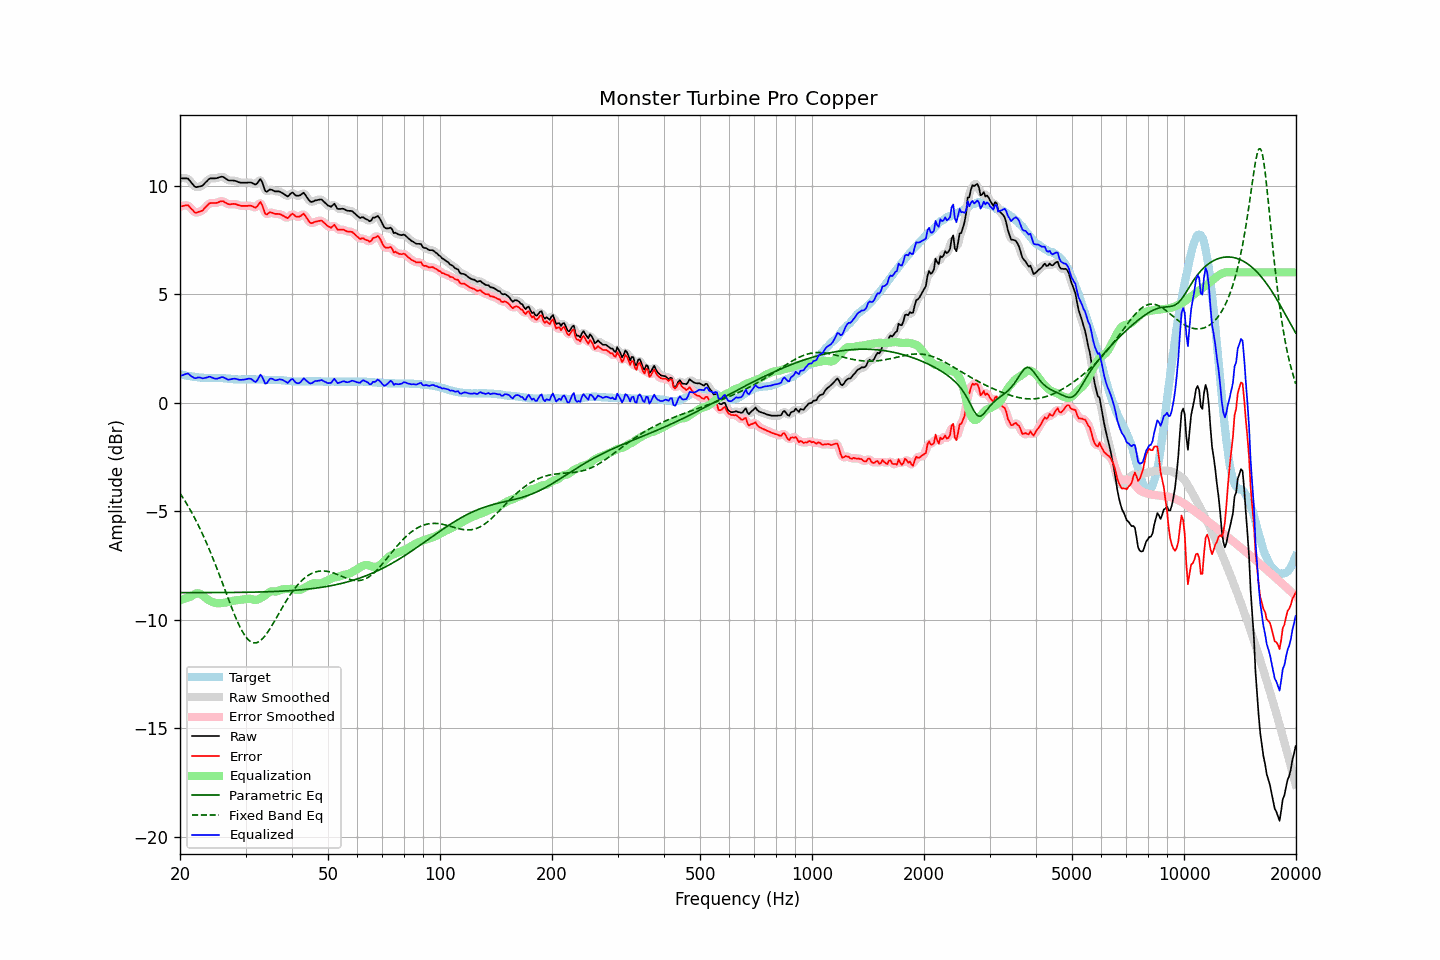

The table this chart was drawn from, first rows:
frequency, raw, error, smoothed, error_smoothed, equalization, parametric_eq, fixed_band_eq, equalized_raw, equalized_smoothed, target
20.00, 10.33, 9.04, 10.32, 9.02, -9.11, -8.76, -4.18, 1.22, 1.21, 1.30
20.20, 10.33, 9.05, 10.34, 9.06, -9.09, -8.76, -4.29, 1.25, 1.25, 1.29
20.40, 10.33, 9.07, 10.35, 9.08, -9.06, -8.76, -4.40, 1.27, 1.29, 1.27
20.61, 10.33, 9.08, 10.34, 9.09, -9.03, -8.76, -4.52, 1.30, 1.31, 1.26
20.81, 10.33, 9.10, 10.34, 9.09, -9.01, -8.76, -4.64, 1.33, 1.33, 1.24
21.02, 10.32, 9.10, 10.30, 9.07, -8.98, -8.76, -4.77, 1.34, 1.32, 1.23
21.23, 10.23, 9.02, 10.24, 9.02, -8.96, -8.76, -4.90, 1.28, 1.28, 1.22
21.44, 10.14, 8.93, 10.15, 8.94, -8.93, -8.76, -5.03, 1.21, 1.22, 1.21
21.66, 10.06, 8.87, 10.05, 8.85, -8.88, -8.76, -5.16, 1.18, 1.17, 1.19
21.87, 9.96, 8.78, 9.98, 8.79, -8.84, -8.76, -5.30, 1.13, 1.14, 1.19
22.09, 9.92, 8.75, 9.94, 8.76, -8.80, -8.76, -5.45, 1.12, 1.14, 1.18
22.31, 9.94, 8.78, 9.93, 8.76, -8.79, -8.76, -5.59, 1.16, 1.15, 1.17
22.54, 9.95, 8.80, 9.95, 8.79, -8.80, -8.76, -5.74, 1.16, 1.15, 1.16
22.76, 9.97, 8.83, 9.97, 8.82, -8.83, -8.76, -5.90, 1.14, 1.14, 1.15
22.99, 9.99, 8.85, 10.01, 8.87, -8.88, -8.76, -6.06, 1.11, 1.13, 1.15
23.22, 10.07, 8.94, 10.07, 8.93, -8.95, -8.76, -6.22, 1.13, 1.13, 1.14
23.45, 10.15, 9.02, 10.15, 9.01, -9.01, -8.76, -6.39, 1.15, 1.14, 1.14
23.69, 10.22, 9.08, 10.23, 9.09, -9.06, -8.76, -6.56, 1.16, 1.17, 1.14
23.92, 10.30, 9.17, 10.29, 9.15, -9.11, -8.76, -6.73, 1.19, 1.18, 1.14
24.16, 10.33, 9.20, 10.33, 9.19, -9.15, -8.76, -6.91, 1.18, 1.18, 1.14
24.40, 10.33, 9.20, 10.34, 9.20, -9.19, -8.76, -7.09, 1.15, 1.15, 1.14
24.65, 10.33, 9.20, 10.34, 9.20, -9.21, -8.76, -7.27, 1.12, 1.12, 1.14
24.89, 10.33, 9.20, 10.34, 9.20, -9.23, -8.76, -7.46, 1.10, 1.10, 1.14
25.14, 10.34, 9.21, 10.35, 9.21, -9.25, -8.76, -7.65, 1.10, 1.10, 1.14
25.39, 10.37, 9.24, 10.37, 9.24, -9.25, -8.76, -7.85, 1.13, 1.13, 1.14
25.65, 10.39, 9.27, 10.40, 9.27, -9.25, -8.76, -8.04, 1.15, 1.15, 1.13
25.91, 10.41, 9.29, 10.41, 9.28, -9.24, -8.76, -8.24, 1.18, 1.17, 1.13
26.16, 10.39, 9.27, 10.39, 9.27, -9.23, -8.76, -8.44, 1.16, 1.16, 1.12
26.43, 10.35, 9.23, 10.35, 9.23, -9.22, -8.76, -8.64, 1.13, 1.13, 1.12
26.69, 10.29, 9.19, 10.29, 9.19, -9.21, -8.75, -8.83, 1.09, 1.09, 1.11
26.96, 10.25, 9.15, 10.26, 9.15, -9.19, -8.75, -9.03, 1.05, 1.06, 1.10
27.23, 10.23, 9.14, 10.24, 9.14, -9.17, -8.75, -9.23, 1.06, 1.06, 1.10
27.50, 10.23, 9.15, 10.23, 9.14, -9.15, -8.75, -9.42, 1.08, 1.08, 1.09
27.77, 10.23, 9.16, 10.23, 9.15, -9.14, -8.75, -9.61, 1.10, 1.10, 1.08
28.05, 10.22, 9.16, 10.22, 9.15, -9.12, -8.75, -9.79, 1.10, 1.10, 1.07
28.33, 10.20, 9.14, 10.20, 9.13, -9.11, -8.75, -9.97, 1.09, 1.09, 1.07
28.62, 10.17, 9.11, 10.17, 9.11, -9.11, -8.75, -10.14, 1.07, 1.07, 1.07
28.90, 10.14, 9.09, 10.15, 9.09, -9.10, -8.75, -10.29, 1.05, 1.05, 1.06
29.19, 10.13, 9.07, 10.14, 9.07, -9.09, -8.75, -10.44, 1.05, 1.05, 1.07
29.48, 10.13, 9.07, 10.13, 9.06, -9.08, -8.75, -10.58, 1.05, 1.05, 1.07
29.78, 10.13, 9.07, 10.13, 9.06, -9.07, -8.75, -10.70, 1.06, 1.06, 1.07
30.08, 10.13, 9.07, 10.13, 9.07, -9.06, -8.74, -10.80, 1.07, 1.07, 1.07
30.38, 10.13, 9.07, 10.14, 9.07, -9.05, -8.74, -10.90, 1.09, 1.09, 1.07
30.68, 10.14, 9.08, 10.14, 9.07, -9.04, -8.74, -10.96, 1.10, 1.10, 1.07
30.99, 10.14, 9.08, 10.14, 9.07, -9.05, -8.74, -11.02, 1.10, 1.09, 1.07
31.30, 10.11, 9.05, 10.11, 9.04, -9.07, -8.74, -11.06, 1.05, 1.04, 1.07
31.61, 10.07, 9.01, 10.07, 9.00, -9.09, -8.74, -11.08, 0.99, 0.98, 1.07
31.93, 10.04, 8.98, 10.07, 9.00, -9.10, -8.74, -11.07, 0.95, 0.97, 1.07
32.24, 10.11, 9.05, 10.13, 9.07, -9.08, -8.73, -11.06, 1.02, 1.05, 1.06
32.57, 10.20, 9.14, 10.21, 9.15, -9.06, -8.73, -11.02, 1.15, 1.16, 1.06
32.89, 10.30, 9.24, 10.24, 9.18, -9.02, -8.73, -10.98, 1.29, 1.22, 1.06
33.22, 10.18, 9.12, 10.15, 9.09, -8.98, -8.73, -10.91, 1.21, 1.17, 1.06
33.55, 9.97, 8.91, 9.98, 8.92, -8.93, -8.73, -10.83, 1.04, 1.05, 1.06
33.89, 9.75, 8.71, 9.81, 8.76, -8.88, -8.72, -10.74, 0.87, 0.93, 1.05
34.23, 9.71, 8.67, 9.74, 8.69, -8.83, -8.72, -10.64, 0.89, 0.92, 1.05
34.57, 9.77, 8.73, 9.75, 8.71, -8.77, -8.72, -10.53, 1.01, 0.98, 1.05
34.92, 9.82, 8.78, 9.80, 8.75, -8.72, -8.72, -10.42, 1.10, 1.07, 1.05
35.27, 9.80, 8.76, 9.80, 8.75, -8.70, -8.71, -10.30, 1.11, 1.10, 1.05
35.62, 9.77, 8.73, 9.78, 8.73, -8.70, -8.71, -10.17, 1.08, 1.08, 1.05
35.97, 9.73, 8.70, 9.75, 8.71, -8.70, -8.71, -10.05, 1.03, 1.04, 1.04
... 635 more rows
